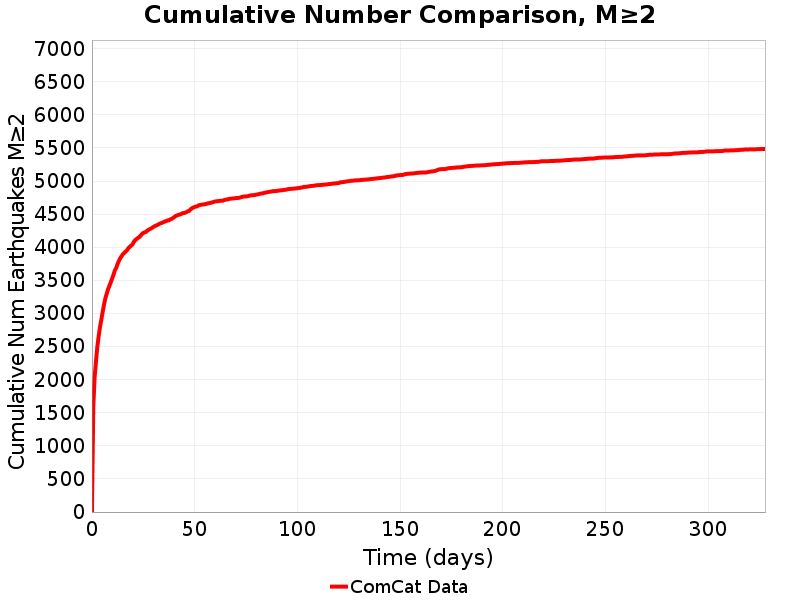

The data file committed next to this chart (first rows):
Time (days), ComCat Data
0.0, 0.0
0.6568, 1590
1.314, 2040
1.97, 2275
2.627, 2497
3.284, 2658
3.941, 2799
4.598, 2910
5.254, 3029
5.911, 3138
6.568, 3233
7.225, 3300
7.881, 3369
8.538, 3420
9.195, 3473
9.852, 3529
10.51, 3585
11.17, 3651
11.82, 3687
12.48, 3749
13.14, 3794
13.79, 3837
14.45, 3865
15.11, 3897
15.76, 3915
16.42, 3936
17.08, 3955
17.73, 3986
18.39, 4006
19.05, 4025
19.7, 4041
20.36, 4079
21.02, 4107
21.67, 4123
22.33, 4140
22.99, 4153
23.64, 4173
24.3, 4199
24.96, 4216
25.61, 4224
26.27, 4232
26.93, 4251
27.59, 4264
28.24, 4275
28.9, 4286
29.56, 4299
30.21, 4313
30.87, 4323
31.53, 4332
32.18, 4342
32.84, 4354
33.5, 4364
34.15, 4370
34.81, 4379
35.47, 4390
36.12, 4395
36.78, 4405
37.44, 4407
38.09, 4421
38.75, 4428
... 440 more rows
